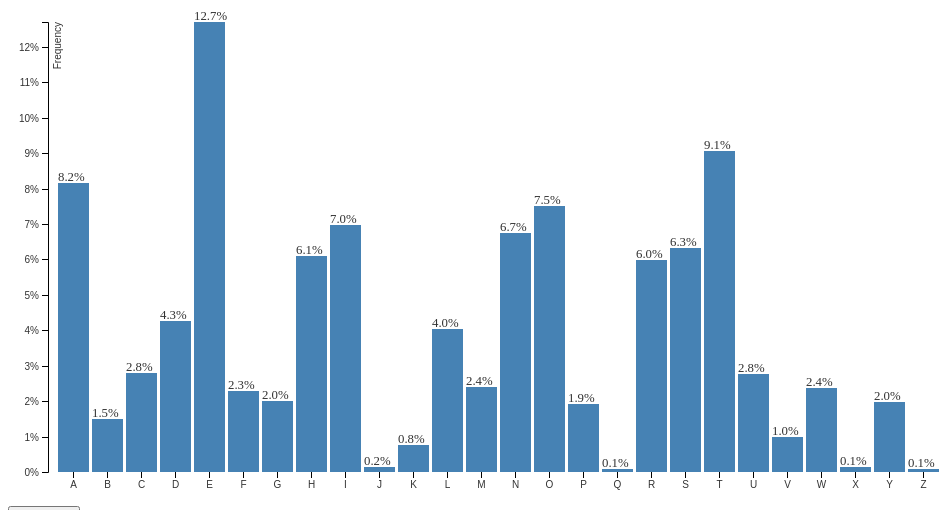
D3 v4 page, settled after 360 driven frames (6 s of simulated time); the page loaded 1 data file(s).


// ── barchart.js
// feel free to remove this, it's just to help you make sure you're loading the correct file
console.log('hello world from barchart.js!');

var width = 960,
	height = 500,
	margin = { top: 20, right: 20, bottom: 30, left: 40 };

var svg = d3.select('body').append('svg')
	.attr('width', width)
	.attr('height', height);

// reduce our width and height by our margins
width = width - margin.left - margin.right;
height = height - margin.top - margin.bottom;

var xScale = d3.scaleBand().rangeRound([0, width]).padding(0.1),
	yScale = d3.scaleLinear().rangeRound([height, 0]);

//////// NEW CODE ////////
var xAxis = d3.axisBottom(xScale),
	yAxis = d3.axisLeft(yScale).ticks(10, '%');

// create a formatter function for our labels at the top of the bars
var formatter = d3.format('.1%');

// create an svg group element and translate its position from the default origin
var g = svg.append('g')
	.attr('transform', 'translate(' + margin.left + ',' + margin.top + ')');

d3.json('./data/letter_frequency.json', renderChart);

// our function that will set up and draw our chart
// takes an argument "dataset" which is an array of objects
function renderChart(error, dataset) {
	if (error) throw error;

	console.log(dataset);

	xScale.domain(dataset.map(function(d) {
		return d.letter;
	}));

	yScale.domain([0, d3.max(dataset, function(d) { return d.frequency; })]);

	// create the x axis
	g.append('g')
	.attr('class', 'axis axis--x')
	.attr('transform', 'translate(0, ' + height + ')')
	.call(xAxis);

	// create the y axis
	g.append('g')
		.attr('class', 'axis axis--y') // give our x axis group a class of axis axis--y
		.call(yAxis)
		.append('text')
		.attr('transform', 'rotate(-90)')
		.attr('y', 6)
		.attr('dy', '0.71em')
		.attr('text-anchor', 'end')
		.text('Frequency');

	// create svg rectangle elements for each letter / data point
	g.selectAll('.bar')
		.data(dataset)
		.enter().append('rect')
		.attr('class', 'bar')
		.attr('x', function(d) {
			return xScale(d.letter);
		})
		.attr('y', function(d) {
			return yScale(d.frequency);
		})
		.attr('width', xScale.bandwidth())
		.attr('height', function(d) {
			return height - yScale(d.frequency);
		});

	// create labels for the top of each bar
	g.selectAll('.bar-label')
		.data(dataset)
		.enter().append('text')
		.text(function(d) {
		// format labels!!!
			return formatter(d.frequency);
		})
		.attr('class', 'bar-label')
		.attr('x', function(d) {
			return xScale(d.letter);
		})
		.attr('y', function(d) {
			return yScale(d.frequency) - 2;
		});



	var sortOrder = false;
	
	var button = d3.select('body')
		.append('button')
		.text('Sort Bars');

	button.on('click', function() {
		console.log('thanks for clicking');


		var comparator = sortOrder ?
			function(a, b) { return d3.ascending(a.letter, b.letter); }:
			function(a, b) { return b.frequency - a.frequency; };
		var xScaleCopy = xScale.domain(
			dataset.sort(comparator)
			.map(function(d) { return d.letter; })
		)
		.copy(); // add to any scale of d3 where you want to create a new scale that inherits from your existing scale


		var t = d3.transition().duration(750),
		// delay function
			delay = function(d, i) { return i * 50; };

		// selecting all rectangles
		d3.selectAll('.bar')
			.sort(function(a, b){
				return xScaleCopy(a.letter) - xScaleCopy(b.letter);
		});

		t.selectAll('.bar')
			.delay(delay)
			.attr('x', function(d) { return xScaleCopy(d.letter); });

		d3.selectAll('.bar-label')
			.sort(function(a, b) {
				return xScaleCopy(a.letter) - xScaleCopy(b.letter);
			});

		t.selectAll('.bar-label')
			.delay(delay)
			.attr('x', function(d) { return xScaleCopy(d.letter); });

		// using two classes together to select something
		// the more classes you use, the more specific you get
		t.select('.axis.axis--x')
			.call(xAxis)
			.selectAll('g')
			.delay(delay);

		// flip sortOrder boolean
		sortOrder = !sortOrder;


	});

} // end renderChart















### data: data/letter_frequency.json
[
 {
  "letter": "A",
  "frequency": 0.08167
 },
 {
  "letter": "B",
  "frequency": 0.01492
 },
 {
  "letter": "C",
  "frequency": 0.02782
 },
 {
  "letter": "D",
  "frequency": 0.04253
 },
 {
  "letter": "E",
  "frequency": 0.127
 },
 {
  "letter": "F",
  "frequency": 0.02288
 },
 {
  "letter": "G",
  "frequency": 0.02015
 },
 {
  "letter": "H",
  "frequency": 0.06094
 },
 "... 18 more items"
]